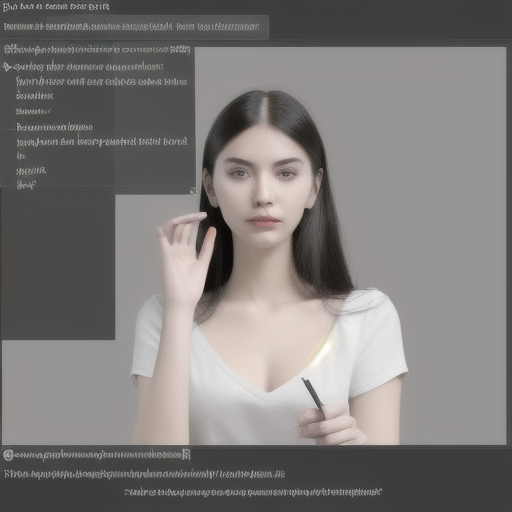
Generation parameters embedded in this image by AUTOMATIC1111 Stable Diffusion web UI or a fork of it (Forge, ...) (PNG 'parameters' text chunk):
Hello Im a language model and have the ability to write code For that I have to explain it as I type it Because code is much more than a programming language it must contain a grammar a set of rules some logic and some methods that must be written in
For that reason I write things in my own language using all of those things which from a humans perspective seem easy to understand since Ive already experienced them as well
And now to the grammar and rules
A grammar and rule should give
Steps: 20, Sampler: Euler a, CFG scale: 7, Seed: 4292926728, Size: 512x512, Model hash: cb619e124d, Model: person, Version: v1.5.1